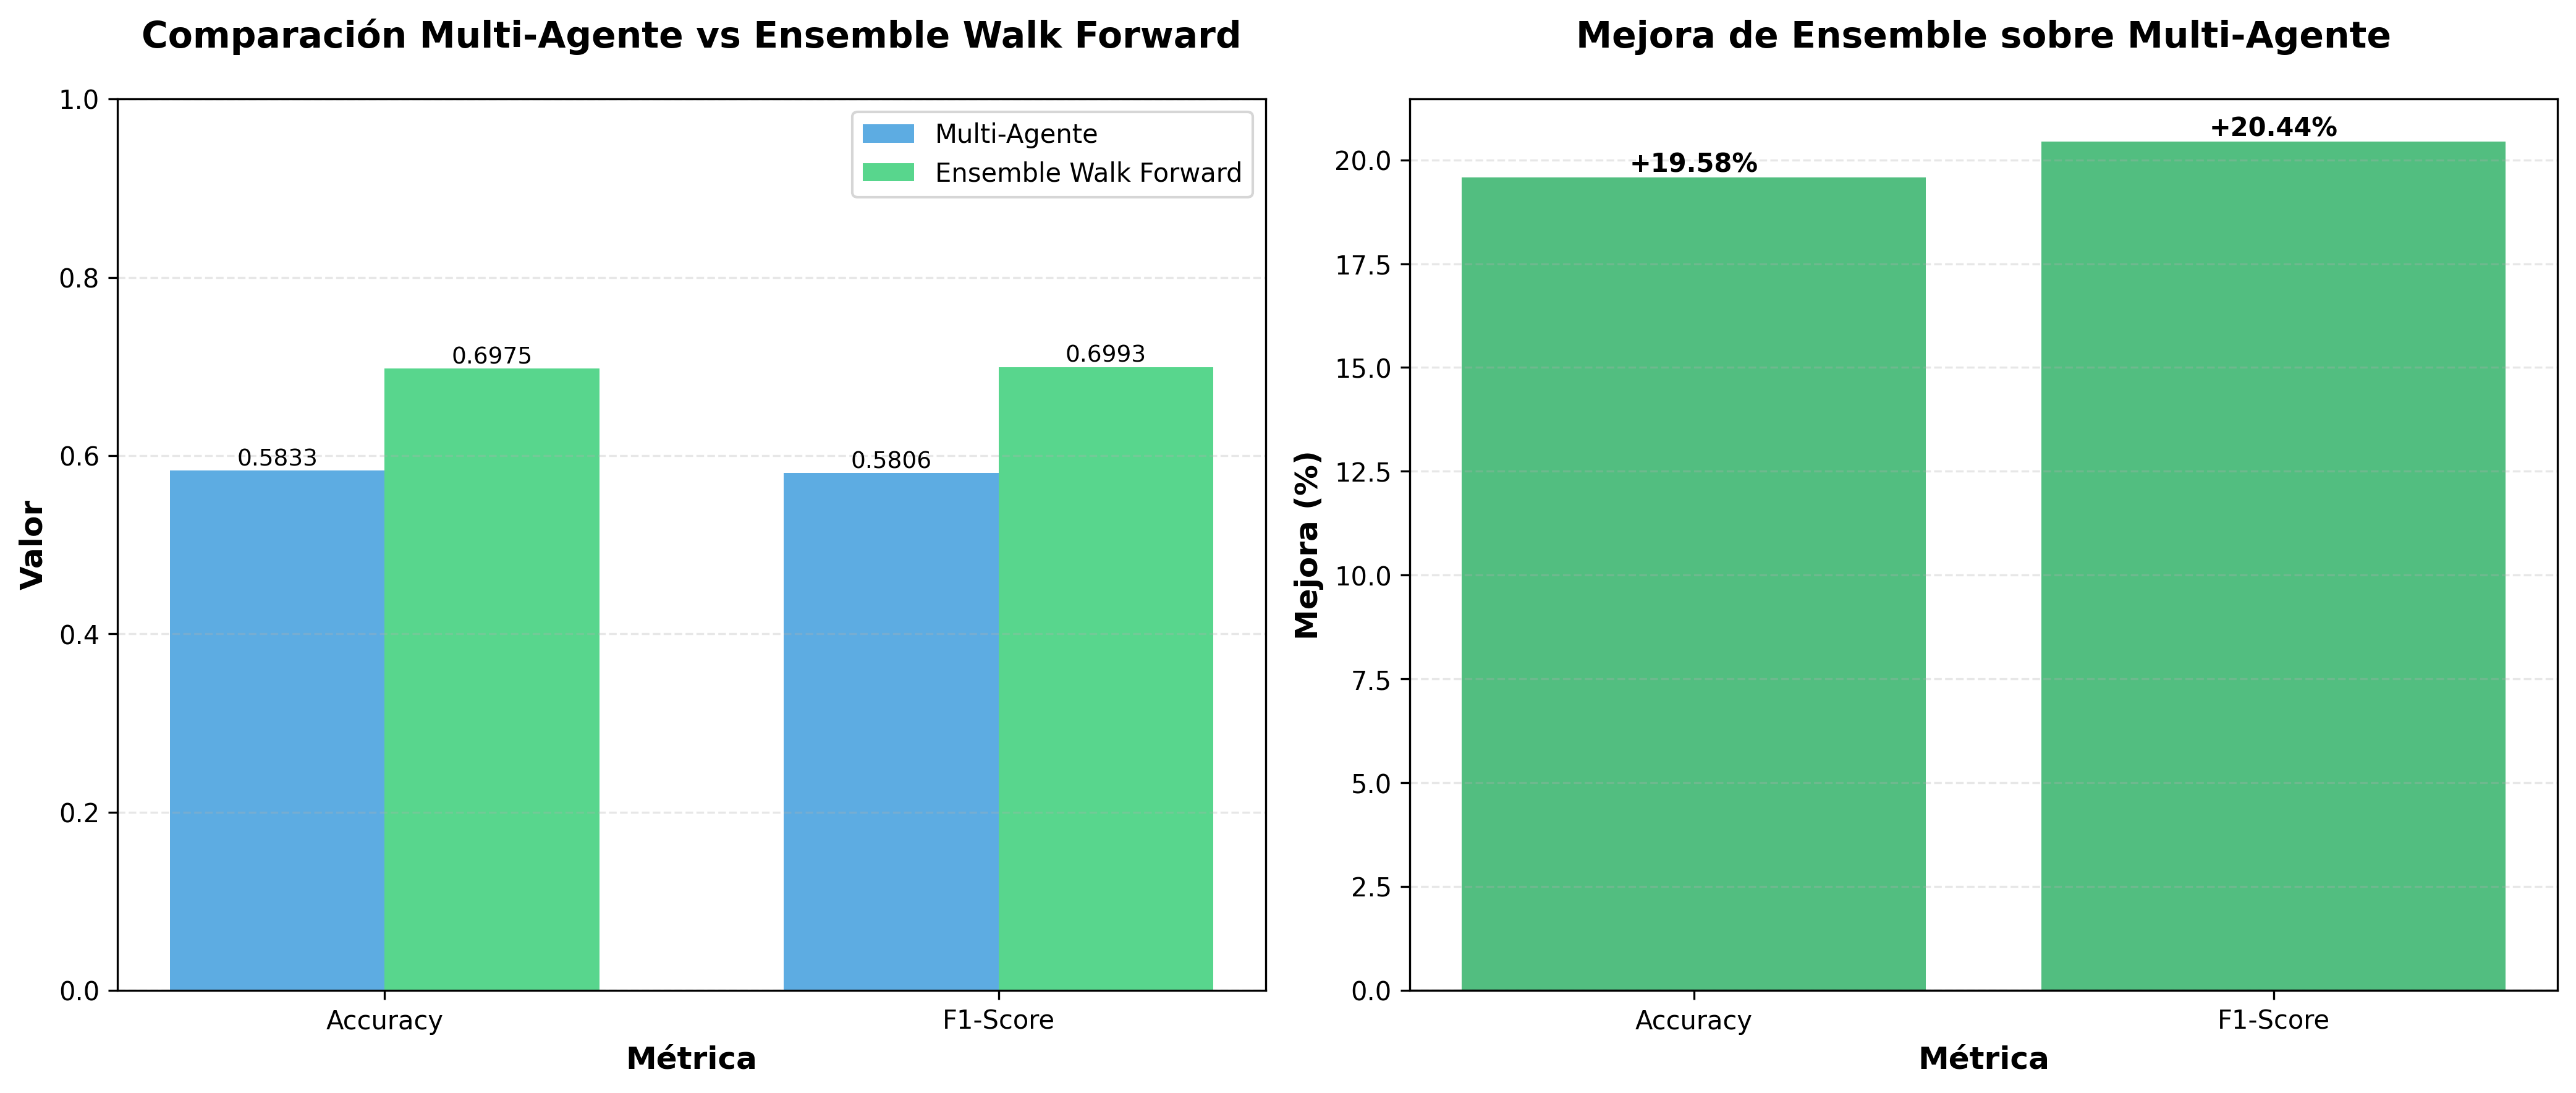

Values plotted in this chart, from the file beside it:
Métrica, Multi-Agente, Ensemble Walk Forward, Mejora (%)
Accuracy, 0.5833, 0.6975, +19.58%
Precisión, 0.6, N/A, N/A
Recall, 0.5625, N/A, N/A
F1-Score, 0.5806, 0.6993, +20.44%
Latencia media, 94.2 s, N/A, N/A
